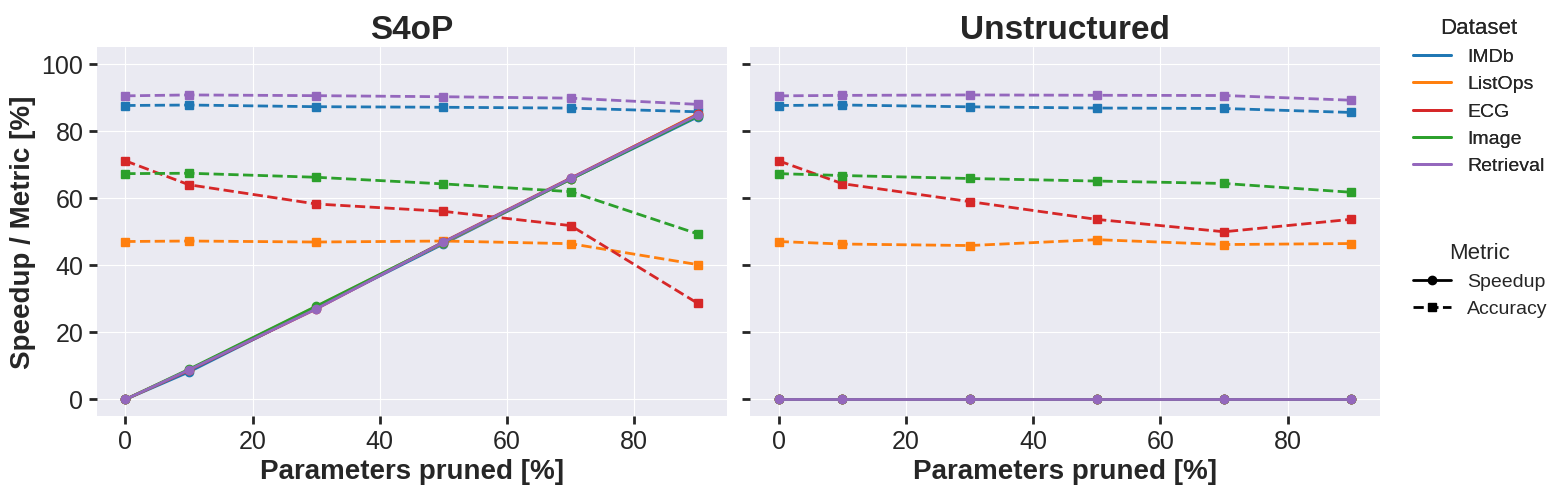
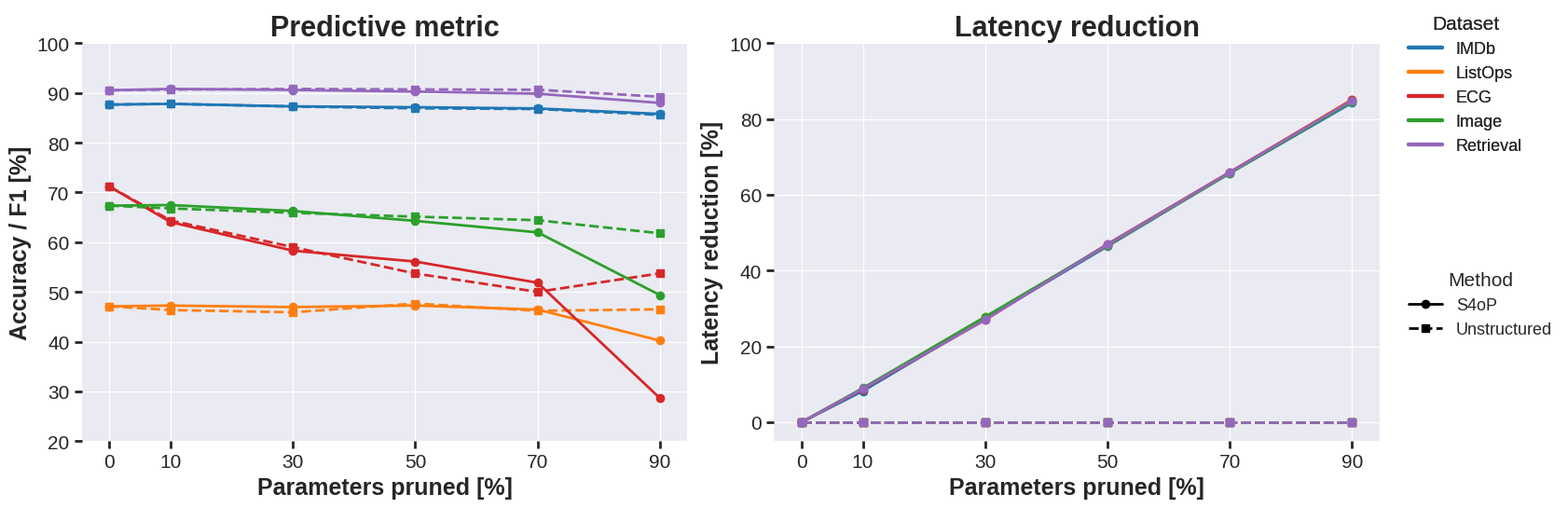
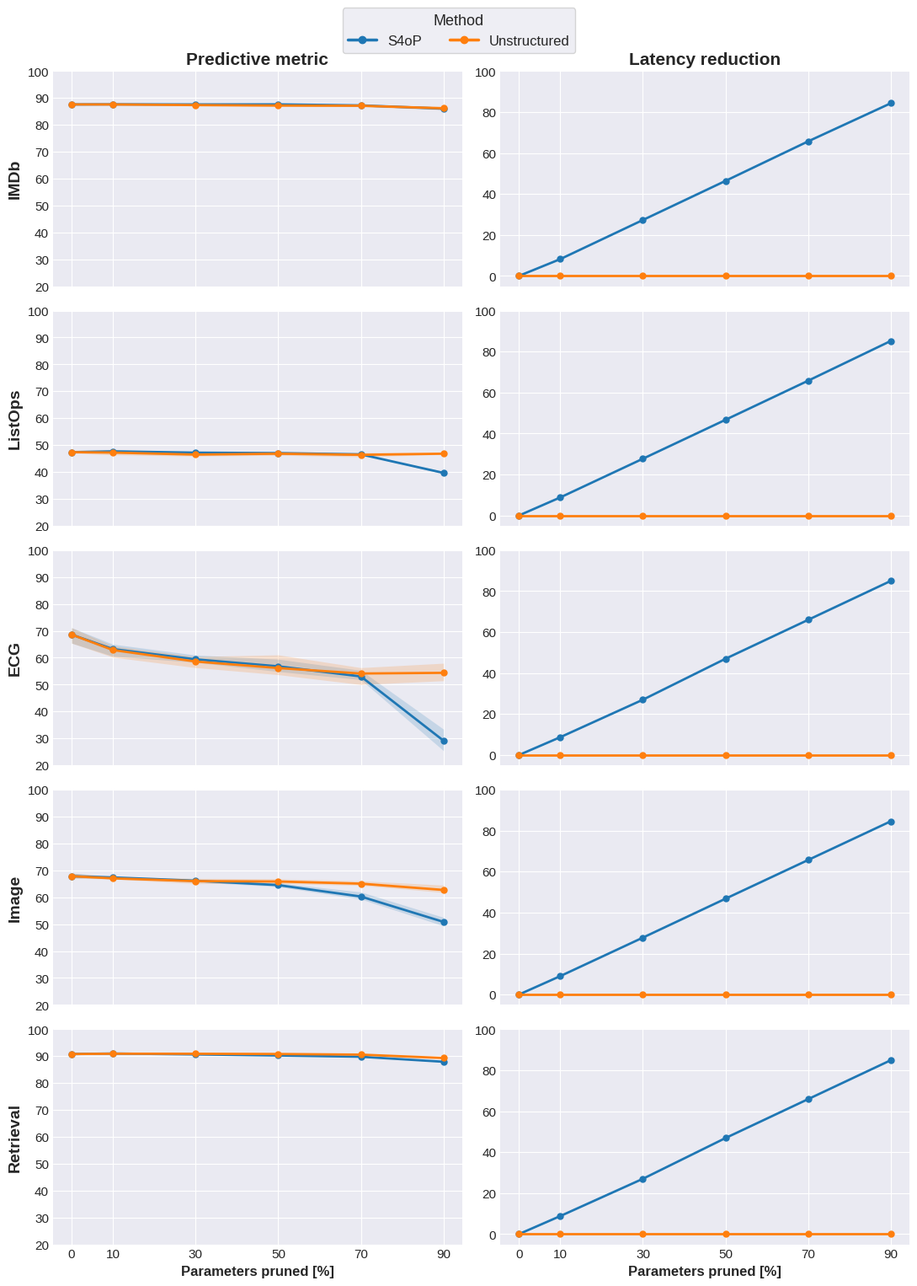

Write the Python code that produced these figures, in order.
import matplotlib.pyplot as plt
from matplotlib.lines import Line2D

# Punti sull'asse x
pruning_rates = [0, 10, 30, 50, 70, 90]

datasets = ["imdb", "listops", "ecg", "image", "retrieval"]
methods  = ["s4op", "unstructured"]

# Struttura: results[metrica][metodo][dataset] = lista di valori
results = {
    "accuracy": {
        "s4op": {
            "imdb":      [87.656, 87.80, 87.30, 87.13, 86.88, 85.78],
            "listops":   [47.100, 47.25, 46.95, 47.25, 46.45, 40.20],
            "ecg":       [71.170, 64.03, 58.29, 56.10, 51.84, 28.62],
            "image":     [67.340, 67.46, 66.26, 64.28, 61.97, 49.35],
            "retrieval": [90.532, 90.81, 90.59, 90.27, 89.85, 87.99],
        },
        "unstructured": {
            "imdb":      [87.656, 87.808, 87.264, 86.904, 86.764, 85.580],
            "listops":   [47.100, 46.350, 45.900, 47.650, 46.200, 46.500],
            "ecg":       [71.170, 64.358, 59.008, 53.694, 50.007, 53.726],
            "image":     [67.340, 66.780, 65.890, 65.130, 64.410, 61.780],
            "retrieval": [90.532, 90.669, 90.807, 90.704, 90.635, 89.233],
        },
    },
    "speedup": {
        "s4op": {
            "imdb":      [0, 8.2, 27.3, 46.4, 65.7, 84.3],
            "listops":   [0, 8.8, 27.7, 46.7, 65.8, 85.2],
            "ecg":       [0, 8.7, 27.0, 47.0, 66.0, 85.0],
            "image":     [0, 9.0, 27.8, 46.8, 65.7, 84.6],
            "retrieval": [0, 8.8, 27.0, 46.9, 65.9, 84.9],
        },
        "unstructured": {
            "imdb":      [0, 0, 0, 0, 0, 0],
            "listops":   [0, 0, 0, 0, 0, 0],
            "ecg":       [0, 0, 0, 0, 0, 0],
            "image":     [0, 0, 0, 0, 0, 0],
            "retrieval": [0, 0, 0, 0, 0, 0],
        },
    },
}

dataset_colors = {
    "imdb": "tab:blue",
    "listops": "tab:orange",
    "ecg": "tab:red",
    "image": "tab:green",
    "retrieval": "tab:purple",
}
dataset_labels = {
    "imdb": "IMDb", "listops": "ListOps", "ecg": "ECG",
    "image": "Image", "retrieval": "Retrieval",
}
method_titles = {"s4op": "S4oP", "unstructured": "Unstructured"}

plt.style.use('seaborn-v0_8-darkgrid')

fig, axes = plt.subplots(1, len(methods), figsize=(14, 5), sharey=True)
if len(methods) == 1:
    axes = [axes]

for ax, method in zip(axes, methods):
    for dataset in datasets:
        color = dataset_colors[dataset]

        speed = results["speedup"][method][dataset]
        acc = results["accuracy"][method][dataset]

        # SPEEDUP (linea piena) — solo se i dati combaciano con l'asse
        if len(speed) == len(pruning_rates):
            ax.plot(pruning_rates, speed, marker='o', linewidth=2,
                    color=color, linestyle='-')

        # ACCURACY (tratteggiata) — solo se i dati combaciano con l'asse
        if len(acc) == len(pruning_rates):
            ax.plot(pruning_rates, acc, marker='s', linewidth=2,
                    color=color, linestyle='--')

    ax.set_title(method_titles[method], fontsize=24, fontweight='bold')
    ax.set_xlabel("Parameters pruned [%]", fontsize=20, fontweight='bold')
    ax.set_ylim(-5, 105)
    ax.tick_params(axis='both', which='major', labelsize=18, length=6, width=2)
    ax.grid(True)

# ylabel solo sul primo subplot (sharey nasconde gli altri)
axes[0].set_ylabel("Speedup / Metric [%]", fontsize=20, fontweight='bold')

# Legenda dataset (colori)
dataset_handles = [
    Line2D([0], [0], color=dataset_colors[d], lw=2, label=dataset_labels[d])
    for d in datasets
]
# Legenda stile linea (speedup vs accuracy)
style_handles = [
    Line2D([0], [0], color='black', lw=2, linestyle='-',  marker='o', label='Speedup'),
    Line2D([0], [0], color='black', lw=2, linestyle='--', marker='s', label='Accuracy'),
]

leg1 = fig.legend(handles=dataset_handles, title="Dataset",
                  loc='upper left', bbox_to_anchor=(1.0, 1.0),
                  fontsize=14, title_fontsize=16)
fig.legend(handles=style_handles, title="Metric",
           loc='upper left', bbox_to_anchor=(1.0, 0.55),
           fontsize=14, title_fontsize=16)
fig.add_artist(leg1)  # mantieni entrambe le legende
fig.tight_layout()
plt.show()

import matplotlib.pyplot as plt
from matplotlib.lines import Line2D

pruning_rates = [0, 10, 30, 50, 70, 90]
datasets = ["imdb", "listops", "ecg", "image", "retrieval"]
methods  = ["s4op", "unstructured"]

results = {
    "accuracy": {
        "s4op": {
            "imdb":      [87.656, 87.80, 87.30, 87.13, 86.88, 85.78],
            "listops":   [47.100, 47.25, 46.95, 47.25, 46.45, 40.20],
            "ecg":       [71.170, 64.03, 58.29, 56.10, 51.84, 28.62],
            "image":     [67.340, 67.46, 66.26, 64.28, 61.97, 49.35],
            "retrieval": [90.532, 90.81, 90.59, 90.27, 89.85, 87.99],
        },
        "unstructured": {
            "imdb":      [87.656, 87.808, 87.264, 86.904, 86.764, 85.580],
            "listops":   [47.100, 46.350, 45.900, 47.650, 46.200, 46.500],
            "ecg":       [71.170, 64.358, 59.008, 53.694, 50.007, 53.726],
            "image":     [67.340, 66.780, 65.890, 65.130, 64.410, 61.780],
            "retrieval": [90.532, 90.669, 90.807, 90.704, 90.635, 89.233],
        },
    },
    "speedup": {
        "s4op": {
            "imdb":      [0, 8.2, 27.3, 46.4, 65.7, 84.3],
            "listops":   [0, 8.8, 27.7, 46.7, 65.8, 85.2],
            "ecg":       [0, 8.7, 27.0, 47.0, 66.0, 85.0],
            "image":     [0, 9.0, 27.8, 46.8, 65.7, 84.6],
            "retrieval": [0, 8.8, 27.0, 46.9, 65.9, 84.9],
        },
        "unstructured": {
            "imdb":      [0, 0, 0, 0, 0, 0],
            "listops":   [0, 0, 0, 0, 0, 0],
            "ecg":       [0, 0, 0, 0, 0, 0],
            "image":     [0, 0, 0, 0, 0, 0],
            "retrieval": [0, 0, 0, 0, 0, 0],
        },
    },
}

dataset_colors = {
    "imdb": "tab:blue", "listops": "tab:orange", "ecg": "tab:red",
    "image": "tab:green", "retrieval": "tab:purple",
}
dataset_labels = {
    "imdb": "IMDb", "listops": "ListOps", "ecg": "ECG",
    "image": "Image", "retrieval": "Retrieval",
}
# stile linea = metodo
method_styles  = {"s4op": "-",  "unstructured": "--"}
method_markers = {"s4op": "o",  "unstructured": "s"}
method_labels  = {"s4op": "S4oP", "unstructured": "Unstructured"}

metrics = ["accuracy", "speedup"]
metric_titles = {"accuracy": "Predictive metric", "speedup": "Latency reduction"}
metric_ylabels = {"accuracy": "Accuracy / F1 [%]", "speedup": "Latency reduction [%]"}
metric_ylims  = {"accuracy": (20, 100), "speedup": (-5, 100)}

plt.style.use('seaborn-v0_8-darkgrid')
fig, axes = plt.subplots(1, len(metrics), figsize=(15, 5.5))

for ax, metric in zip(axes, metrics):
    for dataset in datasets:
        for method in methods:
            y = results[metric][method][dataset]
            if len(y) != len(pruning_rates):
                continue
            ax.plot(pruning_rates, y,
                    marker=method_markers[method],
                    linestyle=method_styles[method],
                    linewidth=2, color=dataset_colors[dataset])

    ax.set_title(metric_titles[metric], fontsize=22, fontweight='bold')
    ax.set_xlabel("Parameters pruned [%]", fontsize=18, fontweight='bold')
    ax.set_ylabel(metric_ylabels[metric], fontsize=18, fontweight='bold')
    ax.set_ylim(*metric_ylims[metric])
    ax.set_xticks(pruning_rates)
    ax.tick_params(axis='both', which='major', labelsize=15, length=6, width=2)
    ax.grid(True)

dataset_handles = [Line2D([0], [0], color=dataset_colors[d], lw=3, label=dataset_labels[d])
                   for d in datasets]
method_handles = [Line2D([0], [0], color='black', lw=2,
                         linestyle=method_styles[m], marker=method_markers[m],
                         label=method_labels[m]) for m in methods]

leg1 = fig.legend(handles=dataset_handles, title="Dataset", loc='upper left',
                  bbox_to_anchor=(1.0, 1.0), fontsize=13, title_fontsize=15)
fig.legend(handles=method_handles, title="Method", loc='upper left',
           bbox_to_anchor=(1.0, 0.5), fontsize=13, title_fontsize=15)
fig.add_artist(leg1)

fig.tight_layout()
plt.show()

import numpy as np
import matplotlib.pyplot as plt
from matplotlib.lines import Line2D
 
# ---------------------------------------------------------------------------
# ASSE X
# ---------------------------------------------------------------------------
pruning_rates = [0, 10, 30, 50, 70, 90]
 
datasets = ["imdb", "listops", "ecg", "image", "retrieval"]
methods  = ["s4op", "unstructured"]
 
# ---------------------------------------------------------------------------
# DATI
#   Ogni entry e' una lista di run (una lista per seed).
#   SEED 1 = dati gia' ottenuti. SEED 2/3 = placeholder (None), da riempire.
#   Usare None per i singoli punti mancanti (es. livelli non ancora testati).
# ---------------------------------------------------------------------------
N = len(pruning_rates)
 
results = {
    # =======================================================================
    # ACCURACY / F1  [%]
    # =======================================================================
    "accuracy": {
        "s4op": {
            "imdb": [
                [87.656, 87.80, 87.30, 87.13, 86.88, 85.78],  
                [87.844, 87.64, 87.68, 87.67, 87.31, 85.64],               
                [87.292, 87.47, 87.79, 88.04, 87.52, 86.65],                              
            ],
            "listops": [
                [47.100, 47.25, 46.95, 47.25, 46.45, 40.20],  
                [47.000, 48.00, 47.25, 47.20, 46.50, 39.45], 
                [48.000, 47.75, 47.35, 46.55, 46.65, 39.30], 
            ],
            "ecg": [
                [71.170, 64.03, 58.29, 56.10, 51.84, 28.62],   
                [69.231, 60.57, 58.91, 54.86, 51.98, 33.42], 
                [65.414, 65.03, 61.00, 59.45, 55.31, 25.42], 
            ],
            "image": [
                [67.340, 67.46, 66.26, 64.28, 61.97, 49.35],  
                [67.170, 66.92, 65.68, 65.35, 59.31, 50.63], 
                [68.970, 67.75, 66.53, 63.94, 59.55, 52.53], 
            ],
            "retrieval": [
                [90.532, 90.81, 90.59, 90.27, 89.85, 87.99],  
                [90.480, 90.91, 90.68, 90.29, 89.85, 87.81], 
                [91.329, 91.20, 90.65, 90.17, 89.62, 87.93], 
            ],
        },
        "unstructured": {
            "imdb": [
                [87.656, 87.808, 87.264, 86.904, 86.764, 85.580], 
                [87.844, 87.840, 87.380, 87.220, 87.020, 86.000], 
                [87.292, 87.130, 87.390, 87.390, 87.520, 86.900], 
            ],
            "listops": [
                [47.100, 46.350, 45.900, 47.650, 46.200, 46.500],  
                [47.000, 47.100, 45.950, 46.200, 45.650, 46.600], 
                [48.000, 48.150, 47.500, 46.500, 47.250, 47.250], 
            ],
            "ecg": [
                [71.170, 64.358, 59.008, 53.694, 50.007, 53.726], 
                [69.231, 64.019, 56.315, 53.699, 56.070, 57.950], 
                [65.414, 60.185, 60.423, 61.060, 56.304, 51.441], 
            ],
            "image": [
                [67.340, 66.780, 65.890, 65.130, 64.410, 61.780], 
                [67.170, 66.730, 65.060, 65.580, 64.660, 61.870], 
                [68.970, 67.570, 67.040, 66.860, 66.100, 64.510], 
            ],
            "retrieval": [
                [90.532, 90.669, 90.807, 90.704, 90.635, 89.233], 
                [90.480, 90.853, 90.623, 90.750, 90.491, 89.367], 
                [91.329, 91.185, 91.214, 90.950, None, None], 
            ],
        },
    },
 
    # =======================================================================
    # LATENCY REDUCTION  [%]   (speedup espresso come riduzione percentuale)
    #   S4oP: compressione strutturale reale -> riduzione > 0
    #   Unstructured: masking denso-con-zeri -> nessuna riduzione (~0)
    #   NB: i valori unstructured vanno MISURATI col profiling, non assunti.
    #       Finche' non profilati, lasciarli come placeholder (EMPTY).
    # =======================================================================
    "speedup": {
        "s4op": {
            "imdb": [
                [0, 8.2, 27.3, 46.4, 65.7, 84.3],
                [0, 8.2, 27.3, 46.4, 65.7, 84.3],
                [0, 8.2, 27.3, 46.4, 65.7, 84.3], 
            ],
            "listops": [
                [0, 8.8, 27.7, 46.7, 65.8, 85.2],
                [0, 8.8, 27.7, 46.7, 65.8, 85.2],
                [0, 8.8, 27.7, 46.7, 65.8, 85.2], 
            ],
            "ecg": [
                [0, 8.7, 27.0, 47.0, 66.0, 85.0], 
                [0, 8.7, 27.0, 47.0, 66.0, 85.0], 
                [0, 8.7, 27.0, 47.0, 66.0, 85.0],
            ],
            "image": [
                [0, 9.0, 27.8, 46.8, 65.7, 84.6],   
                [0, 9.0, 27.8, 46.8, 65.7, 84.6], 
                [0, 9.0, 27.8, 46.8, 65.7, 84.6],  
            ],
            "retrieval": [
                [0, 8.8, 27.0, 46.9, 65.9, 84.9],  
                [0, 8.8, 27.0, 46.9, 65.9, 84.9],
                [0, 8.8, 27.0, 46.9, 65.9, 84.9],
            ],
        },
        "unstructured": {
            # placeholder: da riempire con i profili reali (attesi ~0 +/- rumore)
            "imdb":      [[0, 0, 0, 0, 0, 0], [0, 0, 0, 0, 0, 0], [0, 0, 0, 0, 0, 0]],
            "listops":   [[0, 0, 0, 0, 0, 0], [0, 0, 0, 0, 0, 0], [0, 0, 0, 0, 0, 0]],
            "ecg":       [[0, 0, 0, 0, 0, 0], [0, 0, 0, 0, 0, 0], [0, 0, 0, 0, 0, 0]],
            "image":     [[0, 0, 0, 0, 0, 0], [0, 0, 0, 0, 0, 0], [0, 0, 0, 0, 0, 0]],
            "retrieval": [[0, 0, 0, 0, 0, 0], [0, 0, 0, 0, 0, 0], [0, 0, 0, 0, 0, 0]],
        },
    },
}
 
# ---------------------------------------------------------------------------
# STILE
#   colore = METODO (il dataset e' identificato dal titolo di riga)
# ---------------------------------------------------------------------------
method_colors = {"s4op": "tab:blue", "unstructured": "tab:orange"}
method_labels = {"s4op": "S4oP", "unstructured": "Unstructured"}
 
dataset_labels = {
    "imdb": "IMDb", "listops": "ListOps", "ecg": "ECG",
    "image": "Image", "retrieval": "Retrieval",
}
 
metrics = ["accuracy", "speedup"]
metric_titles = {"accuracy": "Predictive metric", "speedup": "Latency reduction"}
metric_ylabels = {"accuracy": "Accuracy / F1 [%]", "speedup": "Latency reduction [%]"}
metric_ylims  = {"accuracy": (20, 100), "speedup": (-5, 100)}
 
# ---------------------------------------------------------------------------
# AGGREGAZIONE MULTI-SEED
# ---------------------------------------------------------------------------
def mean_band(list_of_runs):
    """Da [[seed1],[seed2],[seed3]] -> (media, min, max) per punto, ignorando i None."""
    arr = np.array(list_of_runs, dtype=float)   # None -> nan ; shape [n_seed, n_pts]
    if arr.size == 0:
        n = len(pruning_rates)
        return (np.full(n, np.nan),) * 3
    with np.errstate(all="ignore"):
        mean = np.nanmean(arr, axis=0)
        lo   = np.nanmin(arr, axis=0)
        hi   = np.nanmax(arr, axis=0)
    return mean, lo, hi
 
def n_valid_seeds(list_of_runs):
    return sum(any(v is not None for v in run) for run in list_of_runs)
 
# ---------------------------------------------------------------------------
# PLOT: griglia dataset (righe) x metrica (colonne)
# ---------------------------------------------------------------------------
plt.style.use("seaborn-v0_8-darkgrid")
nrows, ncols = len(datasets), len(metrics)
fig, axes = plt.subplots(nrows, ncols,
                         figsize=(11, 3.0 * nrows),
                         squeeze=False, sharex=True)
 
x = np.array(pruning_rates)
 
for i, dataset in enumerate(datasets):
    for j, metric in enumerate(metrics):
        ax = axes[i][j]
        for method in methods:
            runs = results[metric][method][dataset]
            mean, lo, hi = mean_band(runs)
            if np.all(np.isnan(mean)):
                continue
            valid = ~np.isnan(mean)
            c = method_colors[method]
            # banda min-max (spessore 0 se un solo seed -> invisibile, corretto)
            ax.fill_between(x[valid], lo[valid], hi[valid],
                            color=c, alpha=0.18, linewidth=0)
            # linea media
            ax.plot(x[valid], mean[valid], marker="o", markersize=5,
                    linewidth=2, color=c, label=method_labels[method])
 
        # etichette assi/titoli solo dove serve
        if j == 0:
            ax.set_ylabel(dataset_labels[dataset], fontsize=14, fontweight="bold")
        if i == 0:
            ax.set_title(metric_titles[metric], fontsize=15, fontweight="bold")
        if i == nrows - 1:
            ax.set_xlabel("Parameters pruned [%]", fontsize=12, fontweight="bold")
 
        ax.set_ylim(*metric_ylims[metric])
        ax.set_xticks(pruning_rates)
        ax.tick_params(axis="both", which="major", labelsize=11)
        ax.grid(True)
 
# una sola legenda (i colori-metodo sono identici in tutti i riquadri)
handles = [Line2D([0], [0], color=method_colors[m], lw=2.5, marker="o",
                  label=method_labels[m]) for m in methods]
fig.legend(handles=handles, title="Method", loc="upper center",
           ncol=len(methods), bbox_to_anchor=(0.5, 1.02),
           fontsize=12, title_fontsize=13, frameon=True)
 
fig.tight_layout(rect=[0, 0, 1, 0.99])
fig.savefig("pruning_comparison_grid.png", dpi=200, bbox_inches="tight")
plt.show()
 
# ---------------------------------------------------------------------------
# TABELLA DI SUPPORTO (media, con range min-max dove n>1) - allineata
# ---------------------------------------------------------------------------
def print_table(metric, show_range=True):
    COLW = 16 if show_range else 8
    print(f"\n=== {metric.upper()} — media [min-max] su {'/'.join(methods)} ===")
    header = f"{'dataset':<12}{'method':<14}" + "".join(
        f"{str(r) + '%':>{COLW}}" for r in pruning_rates)
    print(header)
    print("-" * len(header))
    for dataset in datasets:
        for method in methods:
            runs = results[metric][method][dataset]
            mean, lo, hi = mean_band(runs)
            ns = n_valid_seeds(runs)
            cells = ""
            for m, l, h in zip(mean, lo, hi):
                if np.isnan(m):
                    cells += f"{'--':>{COLW}}"
                elif show_range and ns > 1 and (h - l) > 0.05:
                    cells += f"{f'{m:.1f}[{l:.1f},{h:.1f}]':>{COLW}}"
                else:
                    cells += f"{m:>{COLW}.1f}"
            print(f"{dataset:<12}{method:<14}{cells}   (n={ns})")
 
if __name__ == "__main__":
    for metric in metrics:
        print_table(metric)
